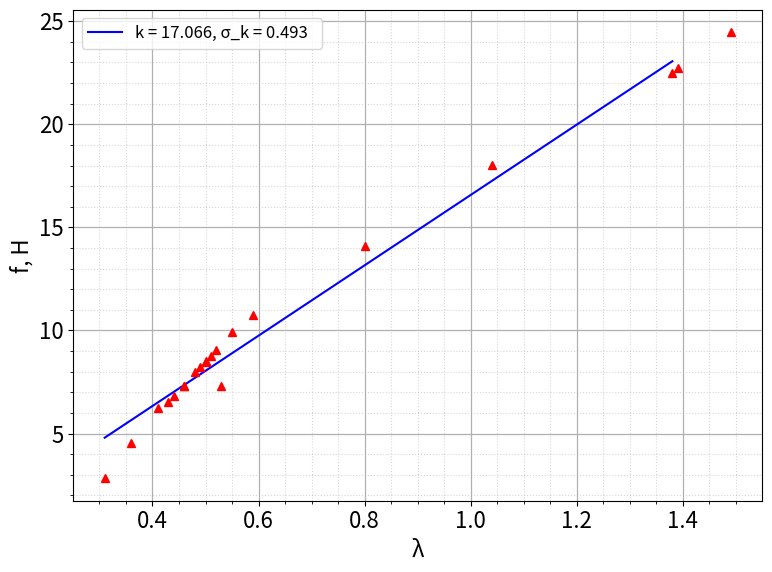

Here is the Python script that generated this plot:
# f(lambda)
import numpy as np
import matplotlib.pyplot as plt
import matplotlib as mpl
import pandas as pd
from scipy.optimize import curve_fit
import math
mpl.rcParams['font.size'] = 16                   # Управление стилем, в данном случаем - размером шрифта
plt.figure(figsize=(8,6))
plt.ylabel("f, Н")
plt.xlabel("λ")
#plt.title("f(lambda)")

def func(x, k, b):
    return x * k + b

ramka = 0.138
platforma = 0.1498


mass_N = [0, 0.17755,0.34925,0.52585,0.72585,0.57805,0.58205,0.63425,0.45765,0.40545,0.60545,0.45765,0.54925,0.37755,0.45921,0.80846,1.15006,1.55006,2.02776,2.20576,2.00576]

for i in range(len(mass_N)): 
    mass_N[i] += ramka
    mass_N[i] += platforma
    mass_N[i] *= 9.81
# mass_N в Ньютонах 
E = 1295137.86 # Па
s_0 = 2.98 * 10**(-5) # м^2

C_l_1 = 37.51
C_l_1_1 = 44.69
C_l_1_2 = 42.84

l_1 = 1.763
l_1_1 = 1.305
l_1_2 = 1.763

t_1 = 0.208
t_1_1 = 0.034
t_1_2 = 0.187

alp_1 = ((t_1 * 6 * C_l_1 / (E * s_0 * 0.1 * (l_1 - 1)) - l_1 - 1) * (-l_1 / 2) - 1) / (3 * 295)
alp_2 = ((t_1_1 * 6 * C_l_1_1 / (E * s_0 * 0.1 * (l_1_1 - 1)) - l_1_1 - 1) * (-l_1_1 / 2) - 1) / (3 * 295)
alp_3 = ((t_1_2 * 6 * C_l_1_2 / (E * s_0 * 0.1 * (l_1_2 - 1)) - l_1_2 - 1) * (-l_1_2 / 2) - 1) / (3 * 295)

print(alp_1)

print(alp_2)

print(alp_3)
alp = (alp_1 + alp_2 + alp_3) / 3
print(alp)

epsilon = 100 / alp * math.sqrt(((alp_1 - alp)**2 + (alp_2-alp)**2 + (alp_3 - alp)**2)/6)
print(epsilon)
print(math.sqrt(13.19**2 + 13.34**2 + 0 + 0 + 3.26**2 + epsilon**2))

c1 = 13044.83
c2 = 15544.35
c3 = 14900.78

c_sredn = (c1 + c2 + c3)/3
epsilon_c = 100 / c_sredn * math.sqrt(((c1 - c_sredn)**2 + (c2-c_sredn)**2 + (c3 - c_sredn)**2)/6)
print(c_sredn)
print(math.sqrt(13.99**2 + 13.19**2 + 3.26**2 + epsilon_c**2))





length_meters = [0.131,0.136,0.141,0.148,0.155,0.15,0.15,0.152,0.146,0.144,0.151,0.153,0.149,0.143,0.146,0.159,0.18,0.204,0.239,0.249,0.238]
# lambda = length/length_0
lamb = []
length_0 = 0.10
lamb_second = [] # здесь будут храниться (лямбда - 1/лямбда^2)
for i in range(len(length_meters)): 
    lamb.append(length_meters[i]/length_0 - 1)

    lamb_second.append(lamb[i] - 1/(lamb[i]**2))

# for lamb
popt, pcov = curve_fit(func, lamb, mass_N, p0 = (0.0, 0.0))
k, b = popt
dk, db = np.sqrt(np.diag(pcov))

print("k: ({} +- {})".format(k, dk))
print("b: ({} +- {})".format(b, db))

x_lin = np.linspace(lamb[0], lamb[-1], 1000)

'''# for lamb_second
popt, pcov = curve_fit(func, lamb_second, mass_N, p0 = (0.0, 0.0))
k, b = popt
dk, db = np.sqrt(np.diag(pcov))

print("k: ({} +- {})".format(k, dk))
print("b: ({} +- {})".format(b, db))

x_lin = np.linspace(lamb_second[0], lamb_second[-1], 1000)'''


#погрешность мнк - доделать
print(len(lamb))
x = 0
y = 0
for i in range(len(lamb)):
    x += lamb[i]**2
    y += mass_N[i]**2
x /= len(lamb)
y /= len(lamb)



sr_x_squared = sum(lamb)/len(lamb)
sr_x_squared = sr_x_squared**2
sr_y_squared = sum(mass_N)/len(lamb)
sr_y_squared = sr_y_squared**2
print((y - sr_y_squared)/(x - sr_x_squared) - k**2)
sigma_k = math.sqrt(len(lamb)) * math.sqrt((y - sr_y_squared)/(x - sr_x_squared) - k**2) / len(lamb)
print(sigma_k)
'''x = 0
y = 0
for i in range(len(lamb_second)):
    x += lamb_second[i]**2
    y += mass_N[i]**2
x /= len(lamb_second)
y /= len(lamb_second)



sr_x_squared = sum(lamb_second)/len(lamb_second)
sr_x_squared = sr_x_squared**2
sr_y_squared = sum(mass_N)/len(lamb_second)
sr_y_squared = sr_y_squared**2
print((y - sr_y_squared)/(x - sr_x_squared) - k**2)
sigma_k = math.sqrt(len(lamb_second)) * math.sqrt((y - sr_y_squared)/(x - sr_x_squared) - k**2) / len(lamb_second)
print(sigma_k)'''

plt.plot(x_lin, func(x_lin, k, b), "b", label = f"k = {round(k, 3)}, σ_k = {round(sigma_k, 3)}  ")
plt.plot(lamb, mass_N,'r^') 

# plt.plot(lamb_second, mass_N,'r^')

plt.grid(visible = True, which = 'major', axis = 'both', alpha = 1, linewidth = 0.9)   # Активируем сетку
plt.grid(visible = True, which = 'minor', axis = 'both', alpha = 0.5, linestyle = ':')

plt.minorticks_on()
plt.tight_layout()
plt.legend(loc = "best", fontsize = 12) # Активируем легенду графика

plt.show()